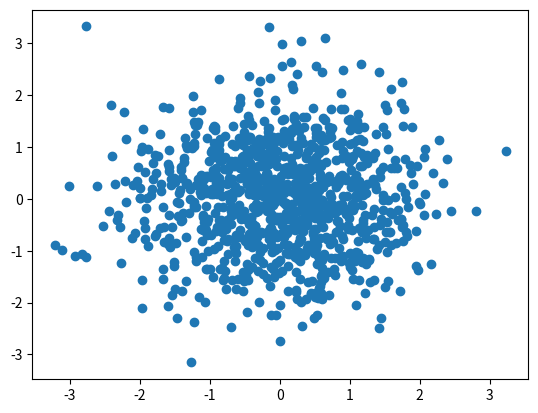

Write the Python code that produced this figure.
import matplotlib.pyplot as plt
import random
import math

x = []
y = []


def random_normal():
    theta = 2 * 3.1415926 * random.uniform(0, 1)
    rho = math.sqrt(-2 * math.log(random.uniform(0, 1)))
    return rho * math.cos(theta)


for i in range(1000):
    x.append(random_normal())
    y.append(random_normal())

plt.scatter(x, y)
plt.show()
